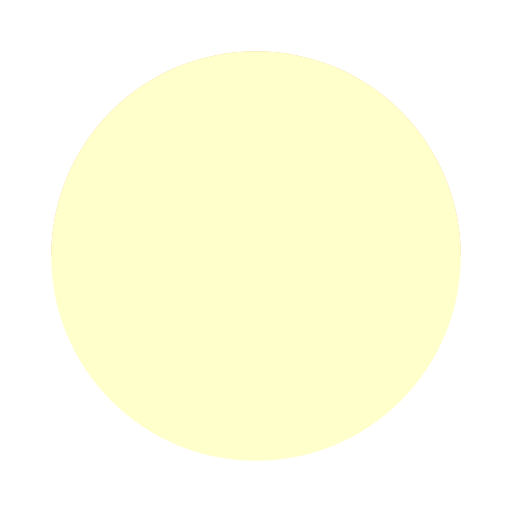
t = 0.00 s
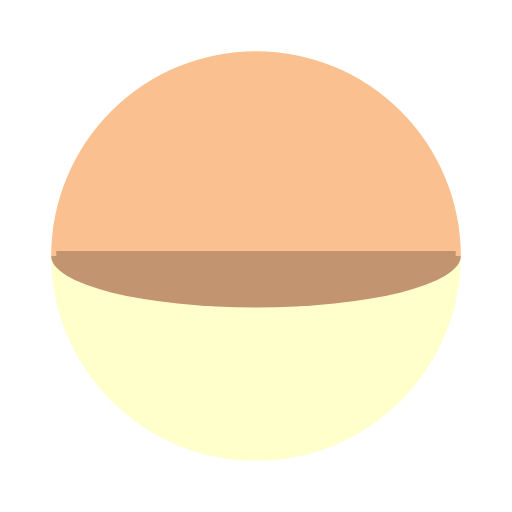
t = 0.17 s
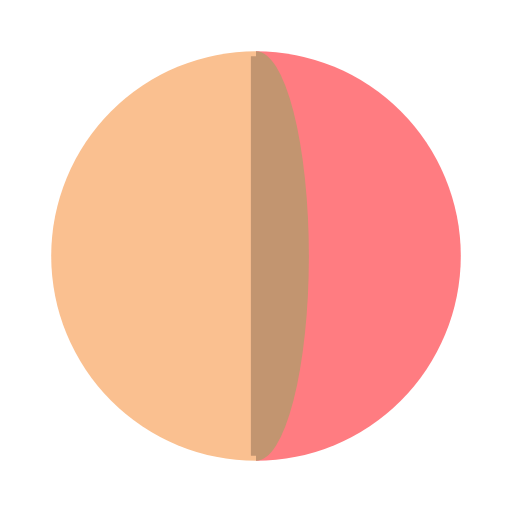
t = 0.38 s
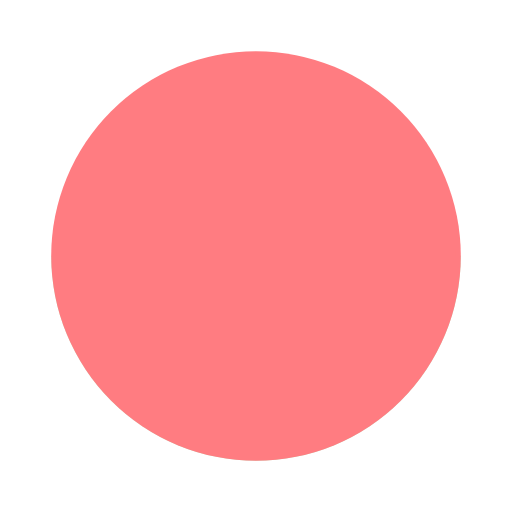
t = 0.55 s
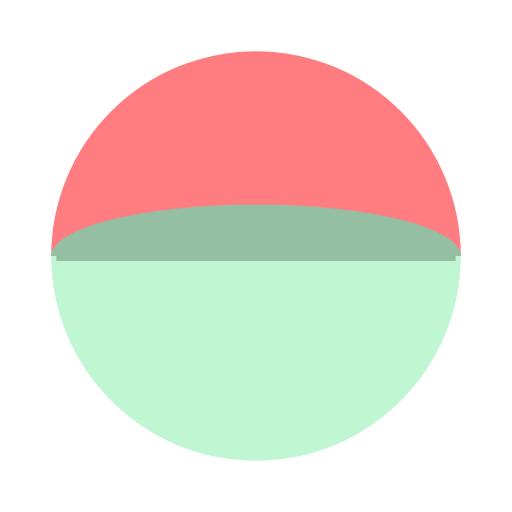
t = 0.72 s
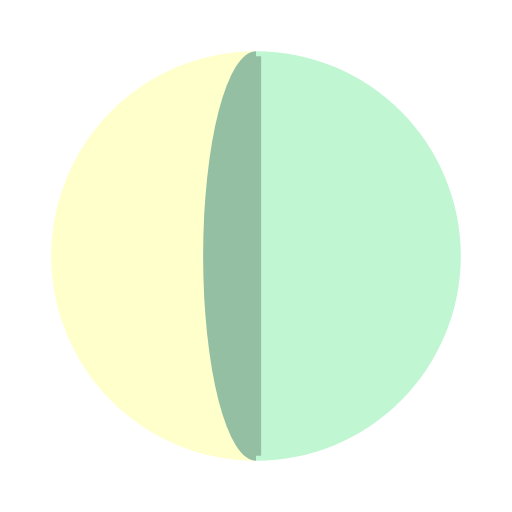
t = 0.93 s

The animated SVG that drew these frames (rendered in a browser with its animation timeline set to each time). Animation: 6 SMIL elements (animate=4,animateTransform=2); one cycle of 1.10 s, repeats indefinitely.

<svg width="66px"  height="66px"  xmlns="http://www.w3.org/2000/svg" viewBox="0 0 100 100" preserveAspectRatio="xMidYMid" class="lds-google">
  <g transform="translate(50 50)">
    <g transform="rotate(90)">
      <animateTransform attributeName="transform" type="rotate" calcMode="discrete" values="0;90;180;270" keyTimes="0;0.25;0.5;0.75" dur="1.1s" repeatCount="indefinite"></animateTransform>
      <path ng-attr-d="{{config.d1}}" fill="#ffffcb" d="M-40 0A40 40 0 1 0 40 0">
        <animate attributeName="fill" calcMode="discrete" values="#ffffcb;#fac090;#ff7c81;#c0f6d2;#ffffcb" keyTimes="0;0.24;0.49;0.74;0.99" dur="1.1s" repeatCount="indefinite"></animate>
      </path>
      <path ng-attr-d="{{config.d2}}" fill="#fac090" d="M-40 0A40 40 0 0 1 40 0">
        <animate attributeName="fill" calcMode="discrete" values="#fac090;#ff7c81;#c0f6d2;#ffffcb" keyTimes="0;0.25;0.5;0.75" dur="1.1s" repeatCount="indefinite"></animate>
      </path>
      <path ng-attr-d="{{config.d4}}" stroke="rgb(179, 179, 142)" stroke-width="2" d="M-39 0L39 0">
        <animate attributeName="stroke" values="#ffffcb;rgb(179, 179, 142);rgb(175, 134, 101);#fac090;rgb(175, 134, 101);rgb(179, 87, 90);#ff7c81;rgb(179, 87, 90);rgb(134, 172, 147);#c0f6d2;rgb(134, 172, 147);rgb(179, 179, 142);#ffffcb" keyTimes="0;0.124;0.125;0.25;0.374;0.375;0.5;0.624;0.625;0.75;0.874;0.875;1" dur="1.1s" repeatCount="indefinite"></animate>
      </path>
      <g transform="scale(1 0.0909091)">
        <path ng-attr-d="{{config.d3}}" fill="rgb(179, 179, 142)" d="M-40 0A40 40 0 0 1 40 0Z">
          <animate attributeName="fill" values="#ffffcb;rgb(179, 179, 142);rgb(175, 134, 101);#fac090;rgb(175, 134, 101);rgb(179, 87, 90);#ff7c81;rgb(179, 87, 90);rgb(134, 172, 147);#c0f6d2;rgb(134, 172, 147);rgb(179, 179, 142);#ffffcb" keyTimes="0;0.124;0.125;0.25;0.374;0.375;0.5;0.624;0.625;0.75;0.874;0.875;1" dur="1.1s" repeatCount="indefinite"></animate>
        </path>
        <animateTransform attributeName="transform" type="scale" values="1 1;1 0;1 -1;1 1" keyTimes="0;0.5;0.999;1" dur="0.275s" repeatCount="indefinite"></animateTransform>
      </g>
    </g>
  </g>
</svg>
